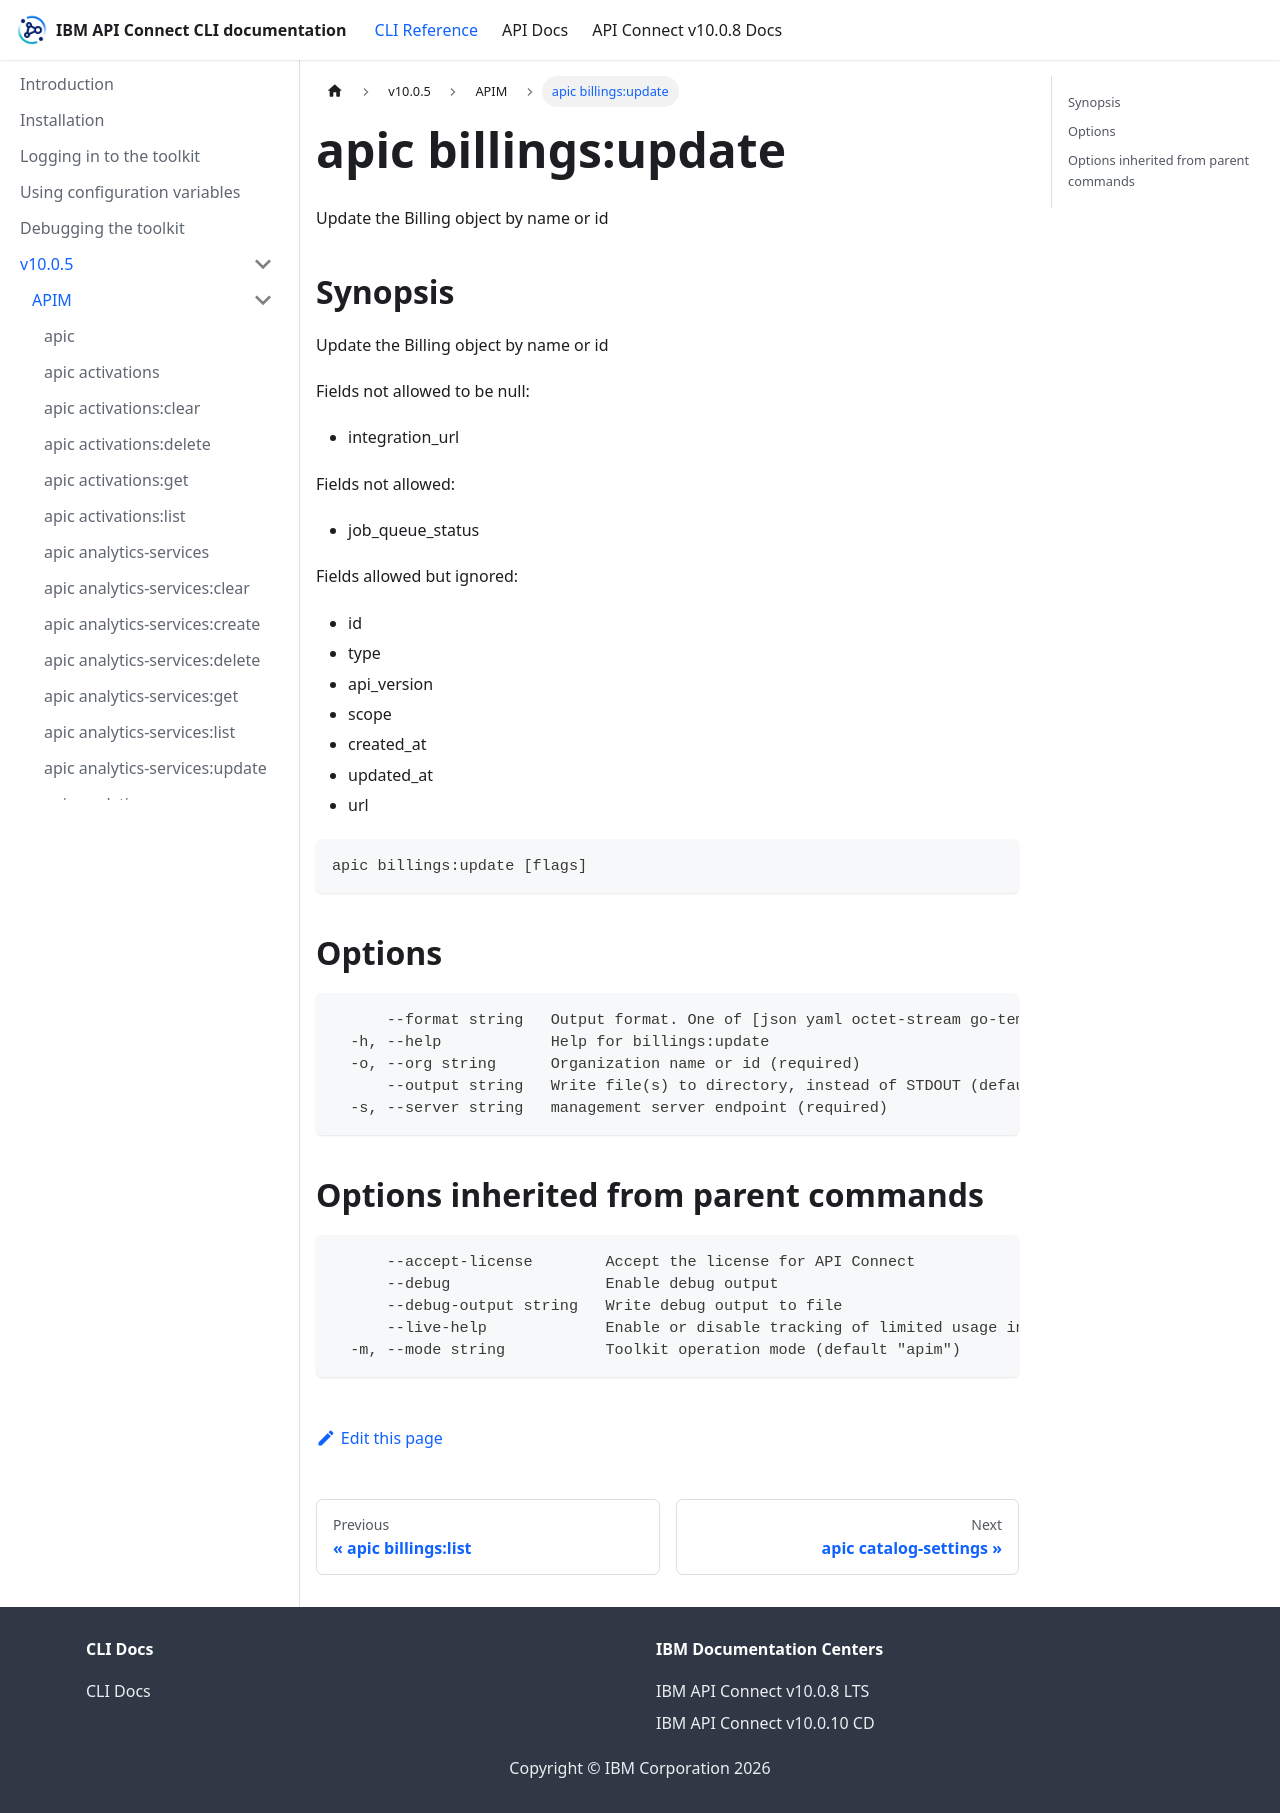

repository: ibm-apiconnect/clidocs · page: docs/v1005/apim/apic_billings_update.html · generator: docusaurus

# apic billings:update

Update the Billing object by name or id

## Synopsis

Update the Billing object by name or id
          
          Fields not allowed to be null:
          - integration_url
          
          Fields not allowed:
          - job_queue_status
          
          Fields allowed but ignored:
          - id
          - type
          - api_version
          - scope
          - created_at
          - updated_at
          - url

```
apic billings:update [flags]
```

## Options

```
      --format string   Output format. One of [json yaml octet-stream go-template=... go-template-file=...], defaults to yaml.
  -h, --help            Help for billings:update
  -o, --org string      Organization name or id (required)
      --output string   Write file(s) to directory, instead of STDOUT (default "-")
  -s, --server string   management server endpoint (required)
```

## Options inherited from parent commands

```
      --accept-license        Accept the license for API Connect
      --debug                 Enable debug output
      --debug-output string   Write debug output to file
      --live-help             Enable or disable tracking of limited usage information
  -m, --mode string           Toolkit operation mode (default "apim")
```
